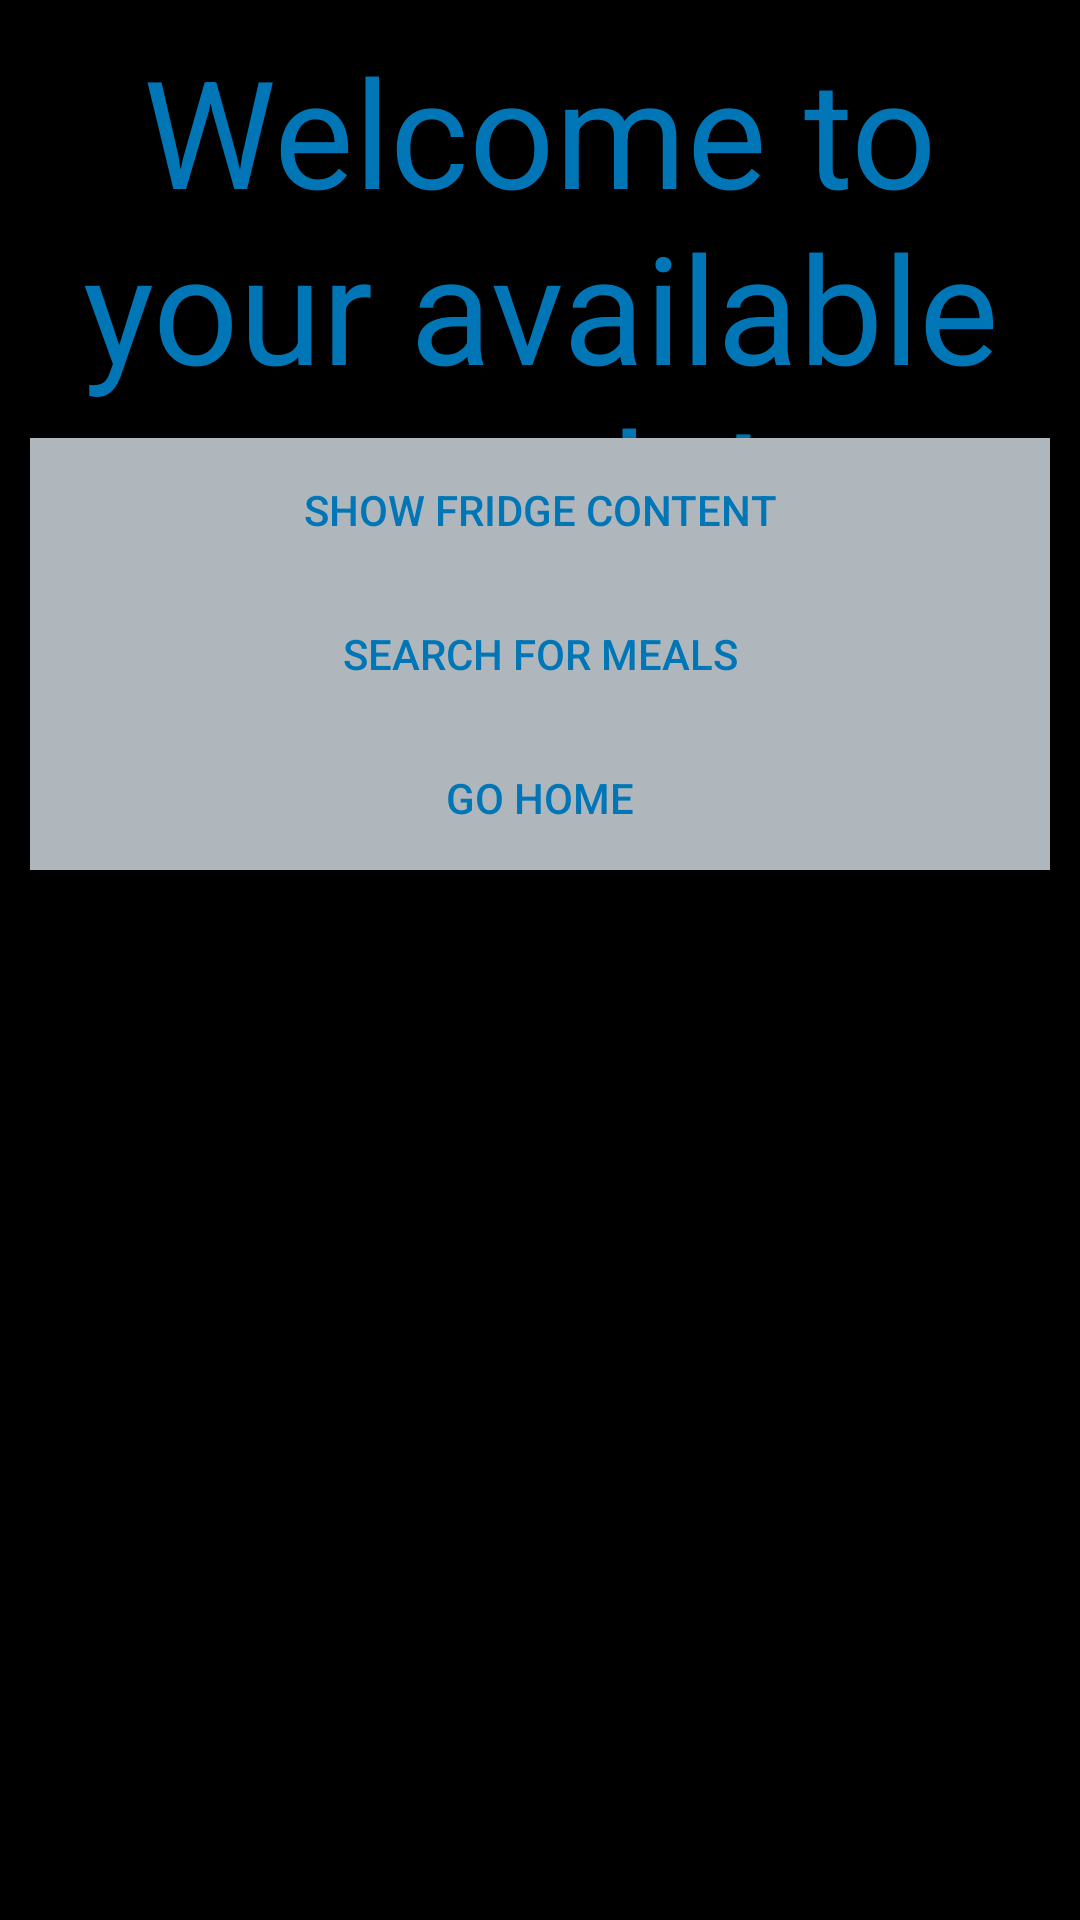

The Android layout XML behind this screen, and the referenced resources:
<!-- AndroidManifest.xml: application theme Theme.G14_project -->
<!-- res/layout/activity_main3.xml -->
<?xml version="1.0" encoding="utf-8"?>
<LinearLayout xmlns:android="http://schemas.android.com/apk/res/android"
    xmlns:app="http://schemas.android.com/apk/res-auto"
    xmlns:tools="http://schemas.android.com/tools"
    android:layout_width="match_parent"
    android:layout_height="match_parent"
    android:orientation="vertical"
    android:padding="10dp"
    tools:context=".MainActivity3"
    android:background="#000000">


    <TextView
        android:id="@+id/textView"
        android:background="#000000"
        android:layout_width="match_parent"
        android:layout_height="136dp"
        android:textColor="#0076B6"
        android:text="Welcome to your available meals!"
        android:textAlignment="center"
        android:textSize="50dp" />

     <androidx.appcompat.widget.AppCompatButton
        android:id="@+id/button_content"
        android:layout_width="match_parent"
        android:layout_height="wrap_content"
         android:background="#B0B7BC"
         android:textColor="#0076B6"
        android:text="Show Fridge Content" />

    <androidx.appcompat.widget.AppCompatButton
        android:id="@+id/button_meals"
        android:layout_width="match_parent"
        android:background="#B0B7BC"
        android:textColor="#0076B6"
        android:layout_height="wrap_content"
        android:text="Search For Meals" />

    <androidx.appcompat.widget.AppCompatButton
        android:id="@+id/button_home"
        android:background="#B0B7BC"
        android:textColor="#0076B6"
        android:layout_width="match_parent"
        android:layout_height="wrap_content"
        android:text="Go Home" />
</LinearLayout>
<!-- resources referenced by this layout -->
<resources>
  <style name="Theme.G14_project" parent="Base.Theme.G14_project" />
  <style name="Base.Theme.G14_project" parent="Theme.Material3.DayNight.NoActionBar">
          
          
      </style>
</resources>
